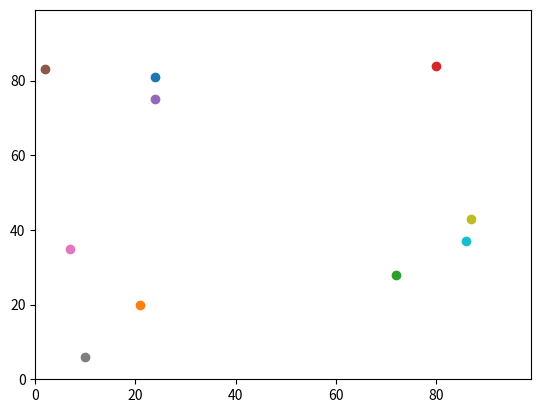

This chart was generated by the following Python code:
# -*- coding: utf-8 -*-
"""
Created on Tue Jan 12 12:40:20 2021

@author: nobrien
"""

import random #import random module
import operator #import operator module
import matplotlib.pyplot #import module to plot graphs

num_of_agents=10 #number of agents 
num_of_iterations=100 #number of iterations for age

#create an empty list for the agents
agents=[]

#create number of agents, all appended to list agents
for i in range(num_of_agents):
    agents.append([random.randint(0,99),random.randint(0,99)])

#print(agents)  

#move each agent in the agents list 100 times
for j in range(num_of_iterations):#repeat inner loop 100 times
    #move each agent once using agents[i]
    for i in range(num_of_agents):
        #move y one step, for each y, taking the boundaray effect into account
        if random.random() < 0.5:
            agents[i][0]=(agents[i][0]+1)%100 #takes boundary into account
        else:
            agents[i][0]=(agents[i][0]-1)%100
        
        #move x one step, for each x, taking the boundaray effect into account
        if random.random() < 0.5:
            agents[i][1]=(agents[i][1]+1)%100
        else:
            agents[i][1]=(agents[i][1]-1)%100
    

print(agents)


#create a graph plot of the points using matplotlib
matplotlib.pyplot.ylim(0, 99) #y-axis limits
matplotlib.pyplot.xlim(0, 99) #x-axis limits
for i in range(num_of_agents):
    #scatter plot all co-ordaintes x,y, for all agents
    matplotlib.pyplot.scatter(agents[i][1],agents[i][0])
#plot most easterly point in red
#matplotlib.pyplot.scatter(max(agents, key=operator.itemgetter(1))[1],max(agents, key=operator.itemgetter(1))[0], color='red') 
matplotlib.pyplot.show()
